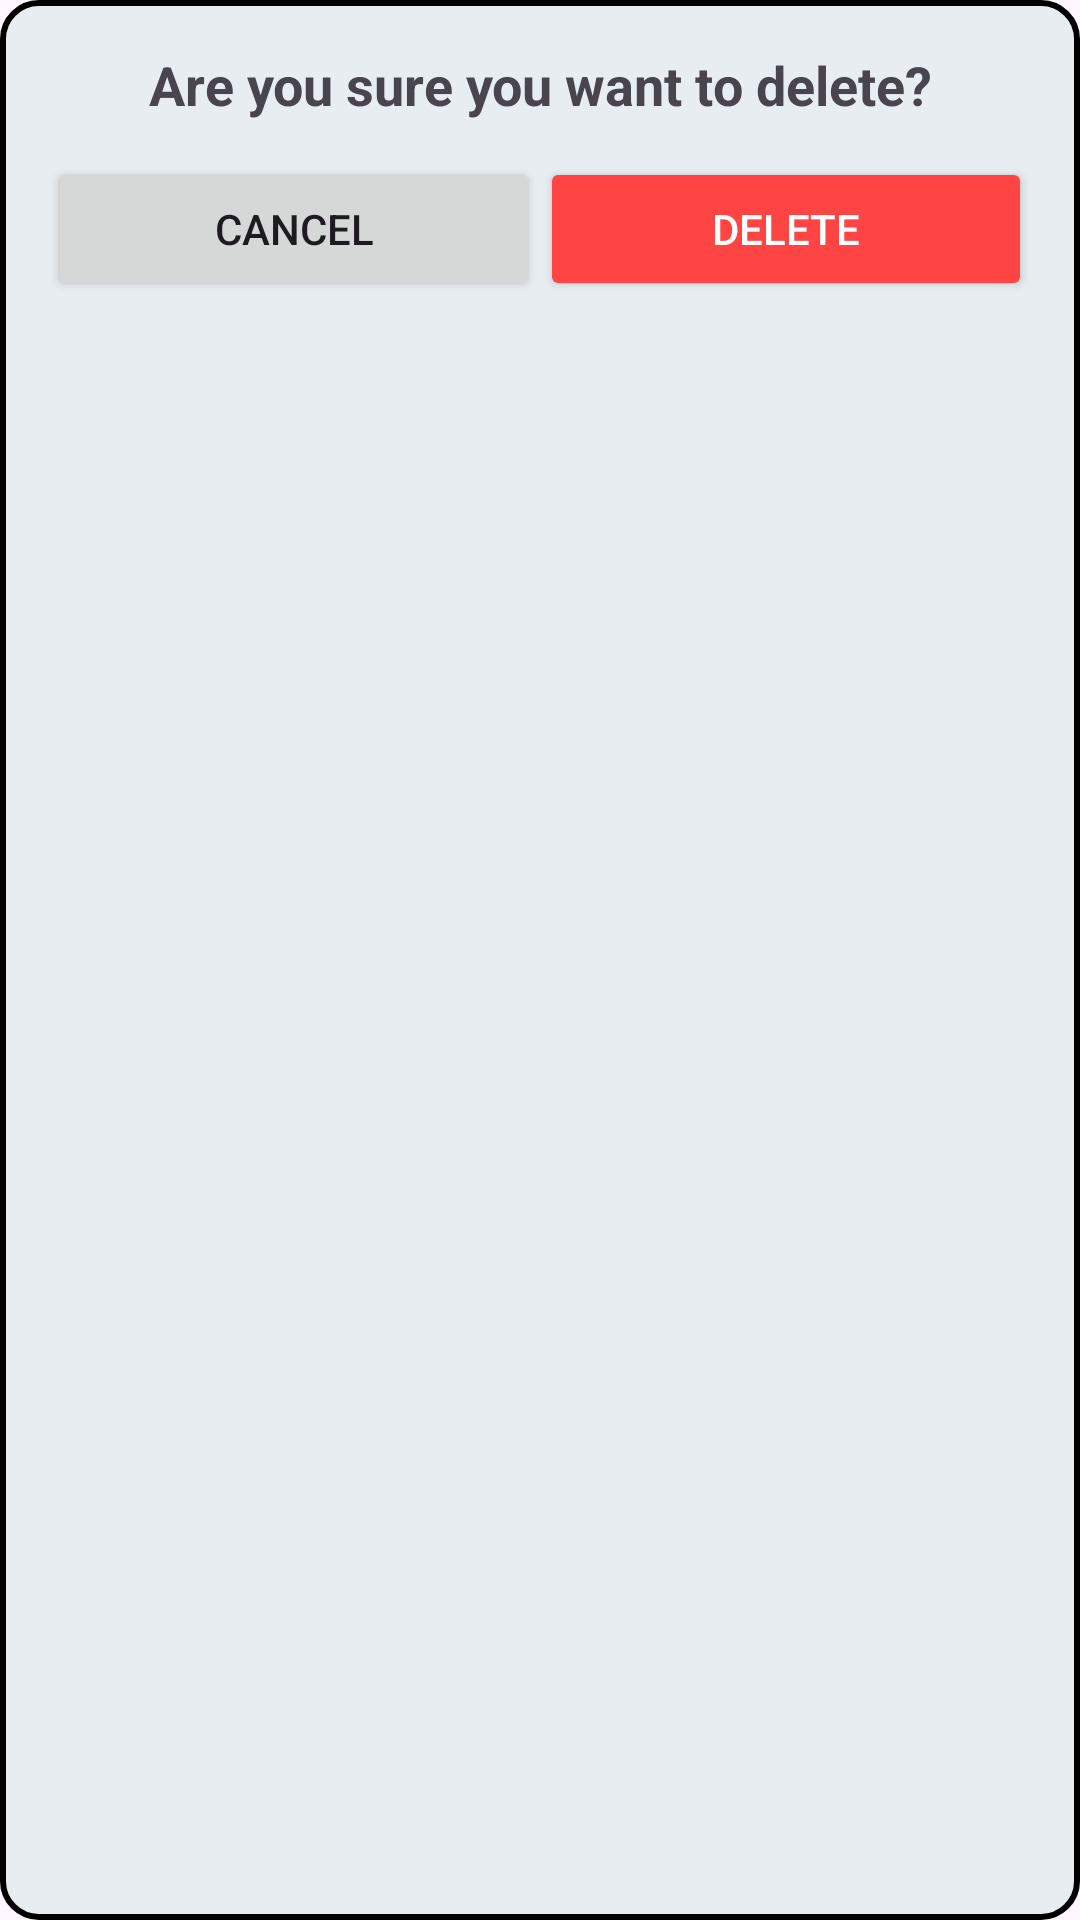

Here is an Android app screen rendered from its layout file. Give the layout XML and the strings, colors and styles it references.
<!-- AndroidManifest.xml: application theme Theme.Canadageese -->
<!-- res/layout/dialog_delete_confirmation.xml -->
<?xml version="1.0" encoding="utf-8"?>
<androidx.constraintlayout.widget.ConstraintLayout xmlns:android="http://schemas.android.com/apk/res/android"
    xmlns:app="http://schemas.android.com/apk/res-auto"
    android:layout_width="wrap_content"
    android:layout_height="wrap_content"
    android:padding="16dp"
    android:background="@drawable/dialog_background">

    <TextView
        android:id="@+id/delete_confirmation_text"
        android:layout_width="wrap_content"
        android:layout_height="wrap_content"
        android:text="Are you sure you want to delete?"
        android:textSize="18sp"
        android:textStyle="bold"
        app:layout_constraintTop_toTopOf="parent"
        app:layout_constraintStart_toStartOf="parent"
        app:layout_constraintEnd_toEndOf="parent" />

    <Button
        android:id="@+id/cancel_button"
        android:layout_width="0dp"
        android:layout_height="wrap_content"
        android:text="Cancel"
        app:layout_constraintTop_toBottomOf="@id/delete_confirmation_text"
        app:layout_constraintStart_toStartOf="parent"
        app:layout_constraintEnd_toStartOf="@id/delete_button"
        android:layout_marginTop="12dp" />


    <Button
        android:id="@+id/delete_button"
        android:layout_width="0dp"
        android:layout_height="wrap_content"
        android:text="Delete"
        android:textColor="@android:color/white"
        android:backgroundTint="@android:color/holo_red_light"
        app:layout_constraintTop_toBottomOf="@id/delete_confirmation_text"
        app:layout_constraintStart_toEndOf="@id/cancel_button"
        app:layout_constraintEnd_toEndOf="parent"
        android:layout_marginTop="12dp" />

</androidx.constraintlayout.widget.ConstraintLayout>
<!-- resources referenced by this layout -->
<resources>
  <!-- drawable dialog_background (drawable) -->
  <?xml version="1.0" encoding="utf-8"?>
  <shape xmlns:android="http://schemas.android.com/apk/res/android"
      android:shape="rectangle">
      <corners android:radius="12dp"/>
      <solid android:color="@color/banner" />
      <stroke android:width="2dp" android:color="@android:color/black"/>
  </shape>
  <style name="Theme.Canadageese" parent="Base.Theme.Canadageese" />
  <color name="banner">#E8EDF2</color>
  <style name="Base.Theme.Canadageese" parent="Theme.Material3.DayNight.NoActionBar">
          
          
      </style>
</resources>
